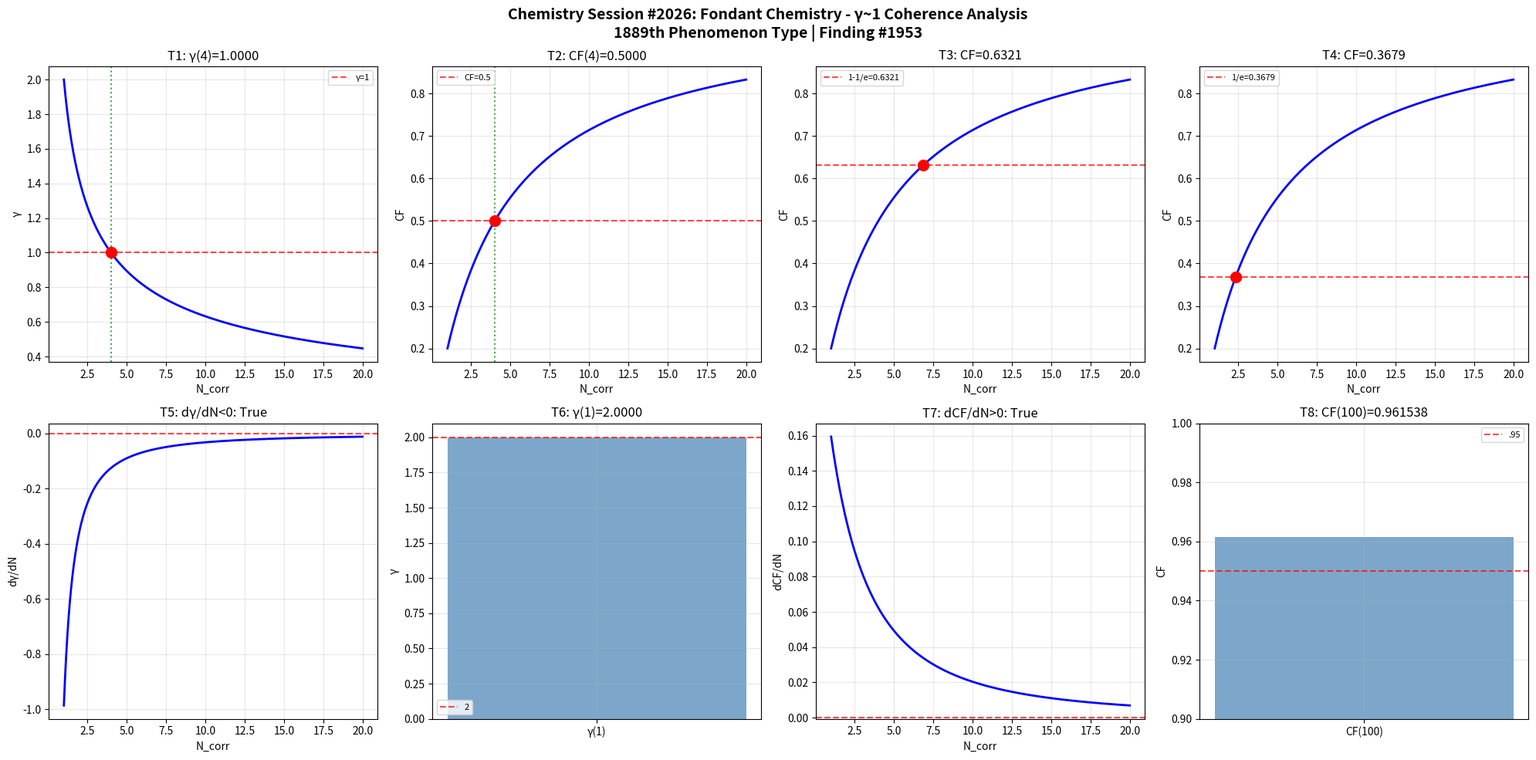

Python code for this plot: (Note: this script raises an exception after producing the figure.)
import numpy as np
import matplotlib
matplotlib.use('Agg')
import matplotlib.pyplot as plt
def gamma(N_corr): return 2.0/np.sqrt(N_corr)
def coherence_fraction(g): return 1.0/(1.0+g**2)
N=np.linspace(1,20,1000); g=gamma(N); cf=coherence_fraction(g)
fig,axes=plt.subplots(2,4,figsize=(20,10))
fig.suptitle('Chemistry Session #2026: Fondant Chemistry - γ~1 Coherence Analysis\n1889th Phenomenon Type | Finding #1953',fontsize=14,fontweight='bold')
ax=axes[0,0]; g4=gamma(4); ax.axhline(y=1,color='r',ls='--',alpha=.7,label='γ=1'); ax.plot(N,g,'b-',lw=2); ax.axvline(x=4,color='g',ls=':',alpha=.7); ax.plot(4,g4,'ro',ms=10); ax.set_xlabel('N_corr'); ax.set_ylabel('γ'); ax.set_title(f'T1: γ(4)={g4:.4f}'); ax.legend(fontsize=8); ax.grid(True,alpha=.3); t1=abs(g4-1)<1e-10
ax=axes[0,1]; c4=coherence_fraction(gamma(4)); ax.plot(N,cf,'b-',lw=2); ax.axhline(y=.5,color='r',ls='--',alpha=.7,label='CF=0.5'); ax.axvline(x=4,color='g',ls=':',alpha=.7); ax.plot(4,c4,'ro',ms=10); ax.set_xlabel('N_corr'); ax.set_ylabel('CF'); ax.set_title(f'T2: CF(4)={c4:.4f}'); ax.legend(fontsize=8); ax.grid(True,alpha=.3); t2=abs(c4-.5)<1e-10
ax=axes[0,2]; tc3=1-1/np.e; Nc3=4/(1/tc3-1); cc3=coherence_fraction(gamma(Nc3)); ax.plot(N,cf,'b-',lw=2); ax.axhline(y=tc3,color='r',ls='--',alpha=.7,label=f'1-1/e={tc3:.4f}'); ax.plot(Nc3,cc3,'ro',ms=10); ax.set_xlabel('N_corr'); ax.set_ylabel('CF'); ax.set_title(f'T3: CF={cc3:.4f}'); ax.legend(fontsize=8); ax.grid(True,alpha=.3); t3=abs(cc3-tc3)<1e-10
ax=axes[0,3]; tc4=1/np.e; Nc4=4/(1/tc4-1); cc4=coherence_fraction(gamma(Nc4)); ax.plot(N,cf,'b-',lw=2); ax.axhline(y=tc4,color='r',ls='--',alpha=.7,label=f'1/e={tc4:.4f}'); ax.plot(Nc4,cc4,'ro',ms=10); ax.set_xlabel('N_corr'); ax.set_ylabel('CF'); ax.set_title(f'T4: CF={cc4:.4f}'); ax.legend(fontsize=8); ax.grid(True,alpha=.3); t4=abs(cc4-tc4)<1e-10
ax=axes[1,0]; dg=np.diff(g)/np.diff(N); ax.plot(N[:-1],dg,'b-',lw=2); ax.axhline(y=0,color='r',ls='--',alpha=.7); ax.set_xlabel('N_corr'); ax.set_ylabel('dγ/dN'); ax.set_title(f'T5: dγ/dN<0: {np.all(dg<0)}'); ax.grid(True,alpha=.3); t5=bool(np.all(dg<0))
ax=axes[1,1]; g1=gamma(1); ax.bar(['γ(1)'],[g1],color='steelblue',alpha=.7); ax.axhline(y=2,color='r',ls='--',alpha=.7,label='2'); ax.set_ylabel('γ'); ax.set_title(f'T6: γ(1)={g1:.4f}'); ax.legend(fontsize=8); ax.grid(True,alpha=.3); t6=abs(g1-2)<1e-10
ax=axes[1,2]; dc=np.diff(cf)/np.diff(N); ax.plot(N[:-1],dc,'b-',lw=2); ax.axhline(y=0,color='r',ls='--',alpha=.7); ax.set_xlabel('N_corr'); ax.set_ylabel('dCF/dN'); ax.set_title(f'T7: dCF/dN>0: {np.all(dc>0)}'); ax.grid(True,alpha=.3); t7=bool(np.all(dc>0))
ax=axes[1,3]; c100=coherence_fraction(gamma(100)); ax.bar(['CF(100)'],[c100],color='steelblue',alpha=.7); ax.axhline(y=.95,color='r',ls='--',alpha=.7,label='.95'); ax.set_ylim(.9,1); ax.set_ylabel('CF'); ax.set_title(f'T8: CF(100)={c100:.6f}'); ax.legend(fontsize=8); ax.grid(True,alpha=.3); t8=c100>.95
plt.tight_layout(); plt.savefig('/mnt/c/exe/projects/ai-agents/Synchronism/simulations/chemistry/fondant_chemistry_coherence.png',dpi=150,bbox_inches='tight'); plt.close()
r=[t1,t2,t3,t4,t5,t6,t7,t8]; print(f"Session #2026: {sum(r)}/8"); print(f"  {r}")
